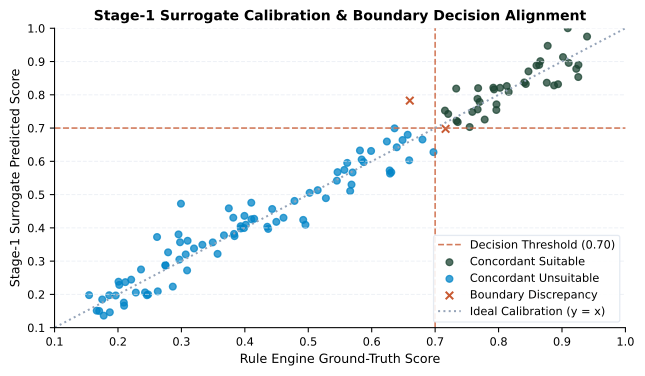

The file beside this chart, header and first rows:
Rule_Engine_Actual, Surrogate_Predicted, Decision_Region
0.4496, 0.418, True Negative
0.9106, 0.8958, True Positive
0.7356, 0.718, True Positive
0.6289, 0.5631, True Negative
0.2748, 0.2881, True Negative
0.2748, 0.2865, True Negative
0.1965, 0.1967, True Negative
0.8429, 0.8324, True Positive
0.6309, 0.5672, True Negative
0.7165, 0.6975, False Negative
0.1665, 0.151, True Negative
0.9259, 0.8898, True Positive
0.816, 0.8087, True Positive
0.3199, 0.3381, True Negative
0.2955, 0.3803, True Negative
0.2967, 0.3046, True Negative
0.3934, 0.405, True Negative
0.5698, 0.5665, True Negative
0.4956, 0.4092, True Negative
0.383, 0.3818, True Negative
0.6395, 0.6422, True Negative
0.2616, 0.3724, True Negative
0.3837, 0.3751, True Negative
0.4431, 0.4567, True Negative
0.5149, 0.5133, True Negative
0.7781, 0.7256, True Positive
0.3097, 0.3612, True Negative
0.5614, 0.5952, True Negative
0.6239, 0.6595, True Negative
0.1872, 0.1462, True Negative
0.636, 0.6992, True Negative
0.2864, 0.2233, True Negative
0.202, 0.2284, True Negative
0.9091, 1.0, True Positive
0.9225, 0.8779, True Positive
0.7967, 0.7712, True Positive
0.3937, 0.3982, True Negative
0.2281, 0.2055, True Negative
0.6974, 0.6276, True Negative
0.5021, 0.5052, True Negative
0.2476, 0.1998, True Negative
0.5461, 0.5675, True Negative
0.1775, 0.1361, True Negative
0.8775, 0.9472, True Positive
0.357, 0.3218, True Negative
0.68, 0.6655, True Negative
0.3994, 0.436, True Negative
0.5661, 0.5107, True Negative
0.5874, 0.5976, True Negative
0.2979, 0.3567, True Negative
0.9257, 0.8533, True Positive
0.7701, 0.7784, True Positive
0.9016, 0.9133, True Positive
0.8659, 0.901, True Positive
0.6283, 0.5727, True Negative
0.8875, 0.8281, True Positive
0.2208, 0.2443, True Negative
0.3068, 0.3202, True Negative
0.1862, 0.1975, True Negative
0.4103, 0.4259, True Negative
... 60 more rows
